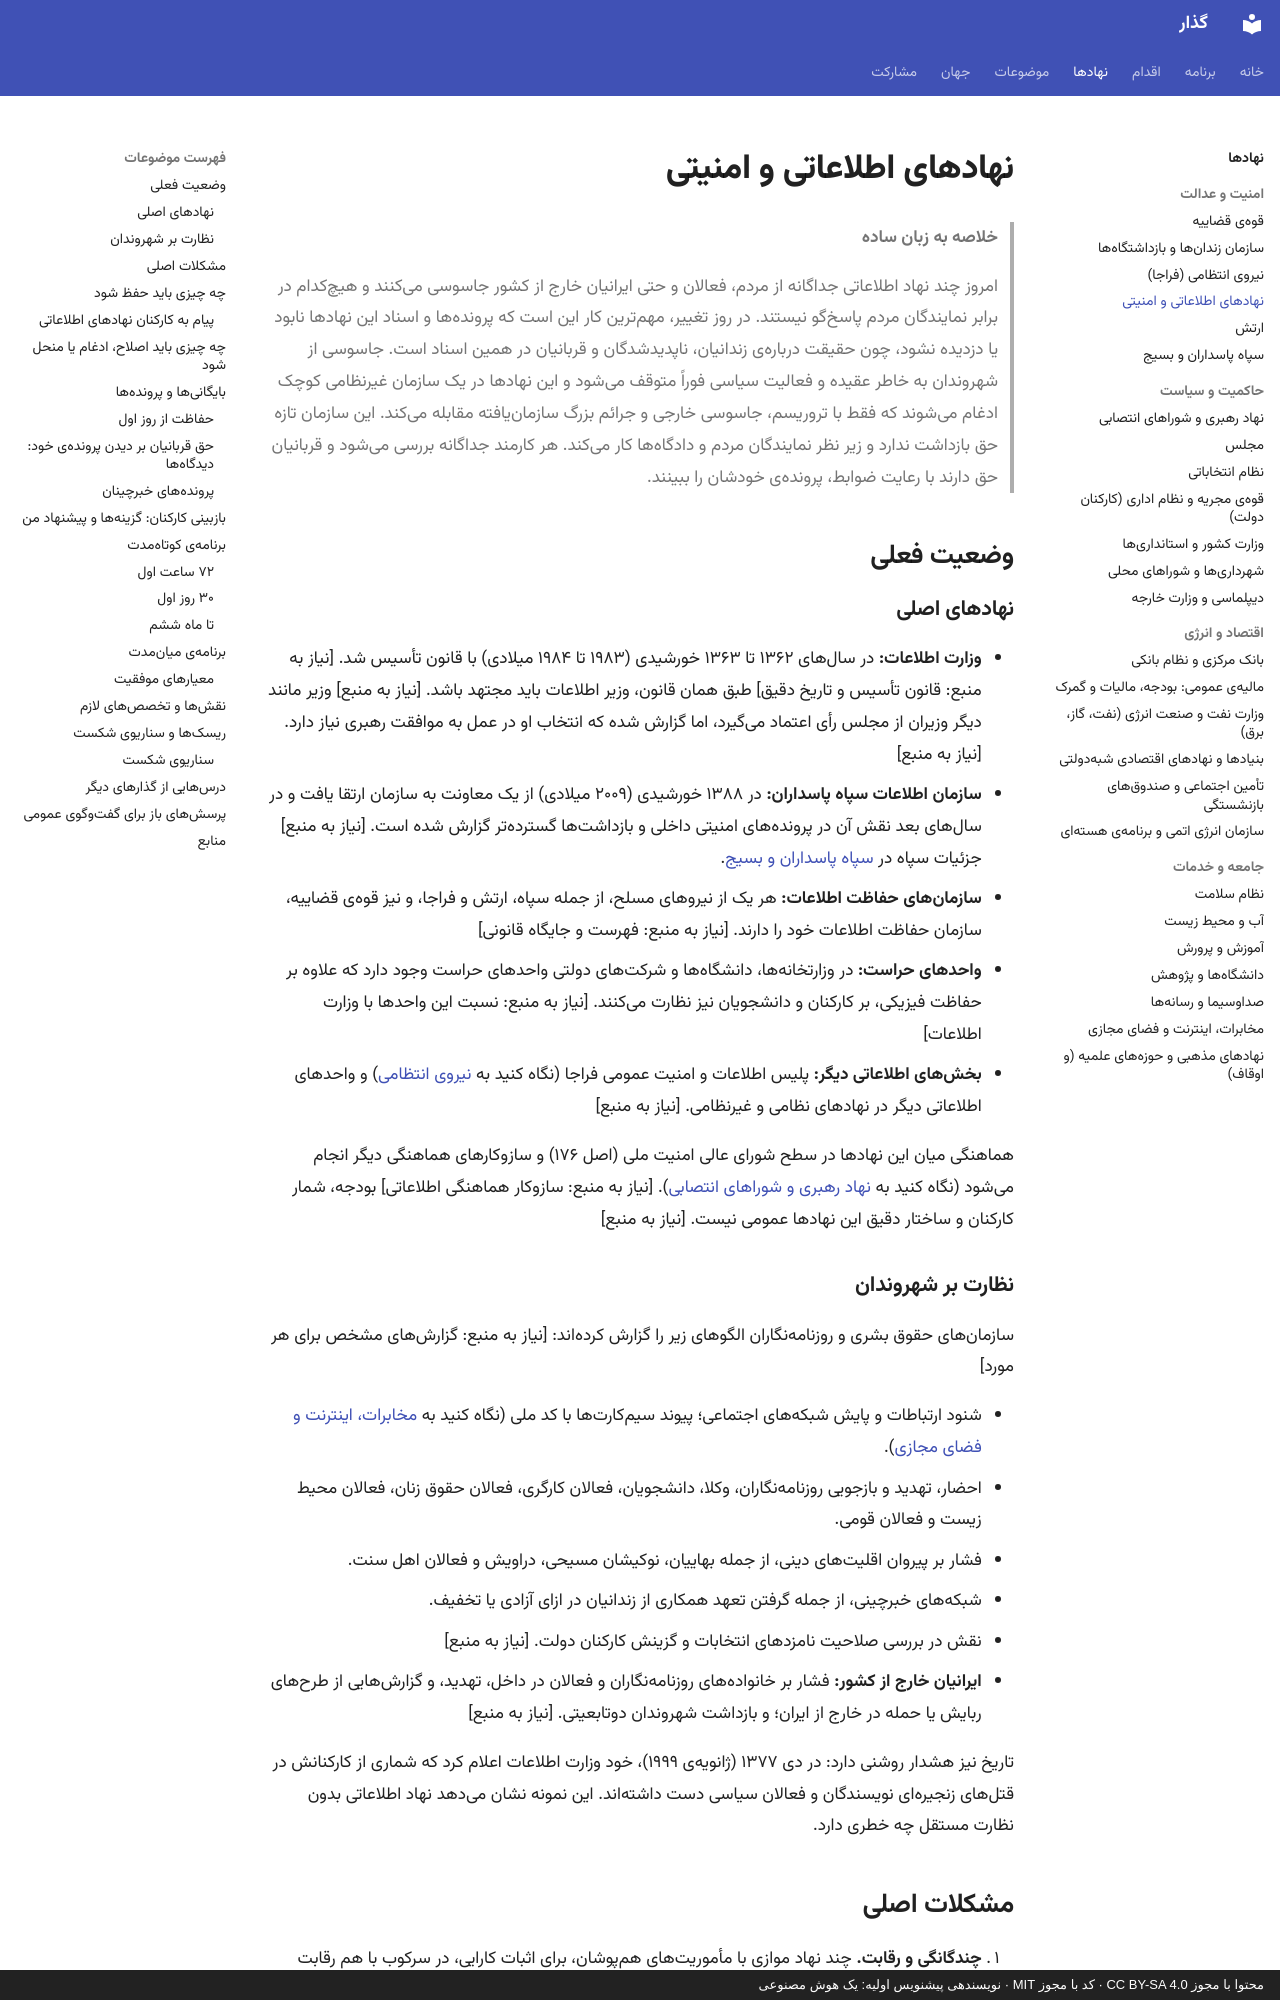

repository: 25mordad/iran-gozar · page: institutions/intelligence/index.html · generator: mkdocs · copyright: محتوا با مجوز CC BY-SA 4.0 · کد با مجوز MIT · نویسندهی پیشنویس اولیه: یک هوش مصنوعی

---
title: نهادهای اطلاعاتی و امنیتی
description: حفاظت از بایگانیها از روز اول، پایان نظارت سیاسی بر شهروندان، ادغام نهادهای موازی در یک سرویس غیرنظامی با مأموریت محدود و نظارت پارلمانی و قضایی، و رویکرد منصفانه به پروندهها و بازبینی کارکنان
status: draft
---

# نهادهای اطلاعاتی و امنیتی

> **خلاصه به زبان ساده**
>
> امروز چند نهاد اطلاعاتی جداگانه از مردم، فعالان و حتی ایرانیان خارج از کشور جاسوسی میکنند و هیچکدام در برابر نمایندگان مردم پاسخگو نیستند.
> در روز تغییر، مهمترین کار این است که پروندهها و اسناد این نهادها نابود یا دزدیده نشود، چون حقیقت دربارهی زندانیان، ناپدیدشدگان و قربانیان در همین اسناد است.
> جاسوسی از شهروندان به خاطر عقیده و فعالیت سیاسی فوراً متوقف میشود و این نهادها در یک سازمان غیرنظامی کوچک ادغام میشوند که فقط با تروریسم، جاسوسی خارجی و جرائم بزرگ سازمانیافته مقابله میکند.
> این سازمان تازه حق بازداشت ندارد و زیر نظر نمایندگان مردم و دادگاهها کار میکند.
> هر کارمند جداگانه بررسی میشود و قربانیان حق دارند با رعایت ضوابط، پروندهی خودشان را ببینند.

## وضعیت فعلی

### نهادهای اصلی

- **وزارت اطلاعات:** در سالهای ۱۳۶۲ تا ۱۳۶۳ خورشیدی (۱۹۸۳ تا ۱۹۸۴ میلادی) با قانون تأسیس شد. [نیاز به منبع: قانون تأسیس و تاریخ دقیق] طبق همان قانون، وزیر اطلاعات باید مجتهد باشد. [نیاز به منبع] وزیر مانند دیگر وزیران از مجلس رأی اعتماد میگیرد، اما گزارش شده که انتخاب او در عمل به موافقت رهبری نیاز دارد. [نیاز به منبع]
- **سازمان اطلاعات سپاه پاسداران:** در ۱۳۸۸ خورشیدی (۲۰۰۹ میلادی) از یک معاونت به سازمان ارتقا یافت و در سالهای بعد نقش آن در پروندههای امنیتی داخلی و بازداشتها گستردهتر گزارش شده است. [نیاز به منبع] جزئیات سپاه در [سپاه پاسداران و بسیج](irgc-basij.md).
- **سازمانهای حفاظت اطلاعات:** هر یک از نیروهای مسلح، از جمله سپاه، ارتش و فراجا، و نیز قوهی قضاییه، سازمان حفاظت اطلاعات خود را دارند. [نیاز به منبع: فهرست و جایگاه قانونی]
- **واحدهای حراست:** در وزارتخانهها، دانشگاهها و شرکتهای دولتی واحدهای حراست وجود دارد که علاوه بر حفاظت فیزیکی، بر کارکنان و دانشجویان نیز نظارت میکنند. [نیاز به منبع: نسبت این واحدها با وزارت اطلاعات]
- **بخشهای اطلاعاتی دیگر:** پلیس اطلاعات و امنیت عمومی فراجا (نگاه کنید به [نیروی انتظامی](police.md)) و واحدهای اطلاعاتی دیگر در نهادهای نظامی و غیرنظامی. [نیاز به منبع]

هماهنگی میان این نهادها در سطح شورای عالی امنیت ملی (اصل ۱۷۶) و سازوکارهای هماهنگی دیگر انجام میشود (نگاه کنید به [نهاد رهبری و شوراهای انتصابی](leadership-councils.md)). [نیاز به منبع: سازوکار هماهنگی اطلاعاتی] بودجه، شمار کارکنان و ساختار دقیق این نهادها عمومی نیست. [نیاز به منبع]

### نظارت بر شهروندان

سازمانهای حقوق بشری و روزنامهنگاران الگوهای زیر را گزارش کردهاند: [نیاز به منبع: گزارشهای مشخص برای هر مورد]

- شنود ارتباطات و پایش شبکههای اجتماعی؛ پیوند سیمکارتها با کد ملی (نگاه کنید به [مخابرات، اینترنت و فضای مجازی](telecom-internet.md)).
- احضار، تهدید و بازجویی روزنامهنگاران، وکلا، دانشجویان، فعالان کارگری، فعالان حقوق زنان، فعالان محیط زیست و فعالان قومی.
- فشار بر پیروان اقلیتهای دینی، از جمله بهاییان، نوکیشان مسیحی، دراویش و فعالان اهل سنت.
- شبکههای خبرچینی، از جمله گرفتن تعهد همکاری از زندانیان در ازای آزادی یا تخفیف.
- نقش در بررسی صلاحیت نامزدهای انتخابات و گزینش کارکنان دولت. [نیاز به منبع]
- **ایرانیان خارج از کشور:** فشار بر خانوادههای روزنامهنگاران و فعالان در داخل، تهدید، و گزارشهایی از طرحهای ربایش یا حمله در خارج از ایران؛ و بازداشت شهروندان دوتابعیتی. [نیاز به منبع]

تاریخ نیز هشدار روشنی دارد: در دی ۱۳۷۷ (ژانویهی ۱۹۹۹)، خود وزارت اطلاعات اعلام کرد که شماری از کارکنانش در قتلهای زنجیرهای نویسندگان و فعالان سیاسی دست داشتهاند. این نمونه نشان میدهد نهاد اطلاعاتی بدون نظارت مستقل چه خطری دارد.
